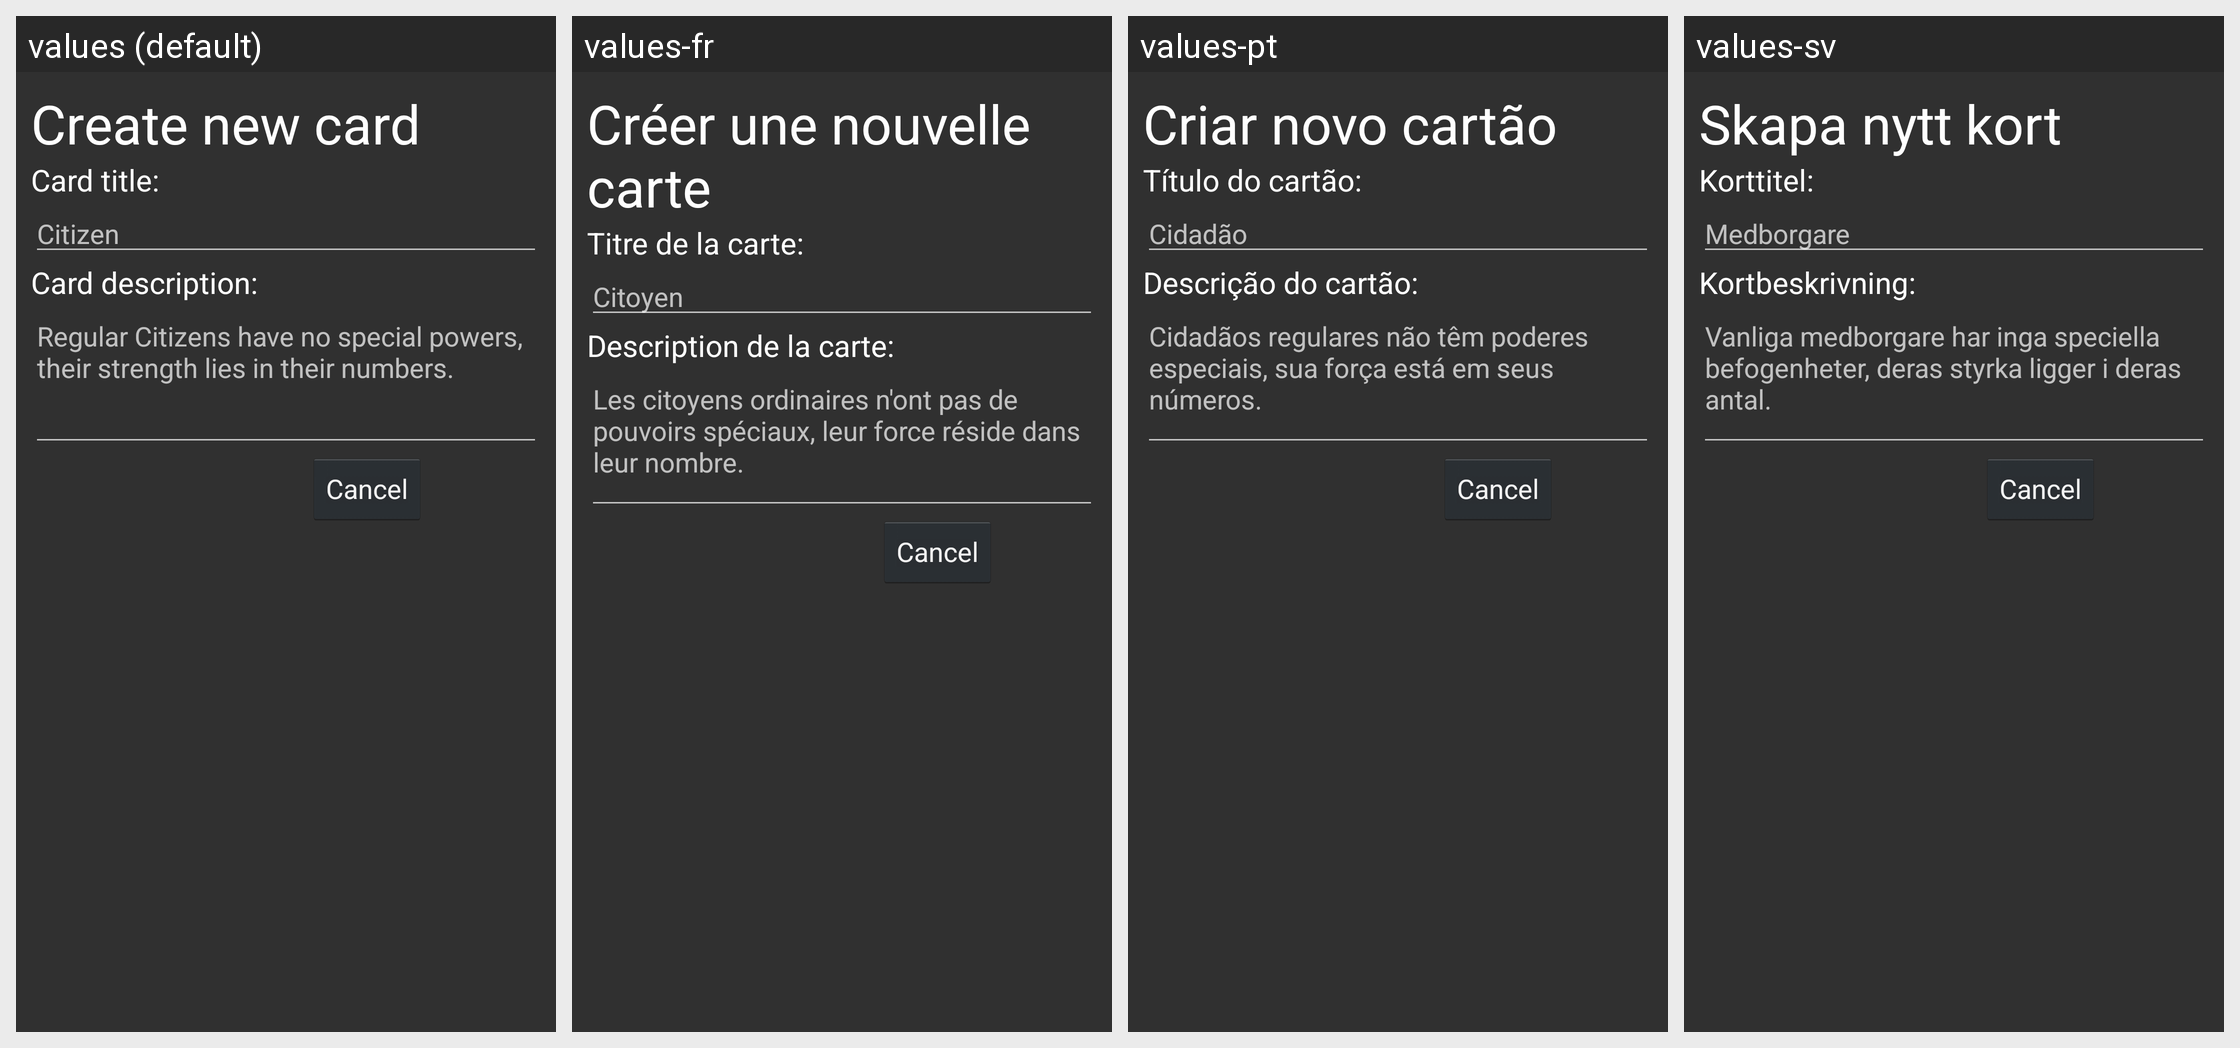

For this localized Android screen grid, give each drawn string resource with its value in every locale shown.
Android screen res/layout/fragment_dialog_add_card.xml rendered under 4 locales, left to right: values (default), values-fr, values-pt, values-sv. Device: Nexus 5 (rendered at 1080×1920; each locale shown at half size, 540×960, under a caption strip naming it); theme AppTheme.
Other locales in the repository, not shown: values-ar, values-de, values-es, values-fa, values-ko, values-ru, values-tr.
Strings drawn on this screen, with the default value and each locale's value (text and hints the layout hard-codes, and strings that could not be matched under every locale, appear in the picture but are not listed):

add_card_dialog_title
  values: Create new card
  values-fr: Créer une nouvelle carte
  values-pt: Criar novo cartão
  values-sv: Skapa nytt kort

add_card_dialog_role_name
  values: Card title:
  values-fr: Titre de la carte:
  values-pt: Título do cartão:
  values-sv: Korttitel:

role_civilian
  values: Citizen
  values-fr: Citoyen
  values-pt: Cidadão
  values-sv: Medborgare

add_card_dialog_description
  values: Card description:
  values-fr: Description de la carte:
  values-pt: Descrição do cartão:
  values-sv: Kortbeskrivning:

role_civilian_info
  values: Regular Citizens have no special powers, their strength lies in their numbers.
  values-fr: Les citoyens ordinaires n'ont pas de pouvoirs spéciaux, leur force réside dans leur nombre.
  values-pt: Cidadãos regulares não têm poderes especiais, sua força está em seus números.
  values-sv: Vanliga medborgare har inga speciella befogenheter, deras styrka ligger i deras antal.
